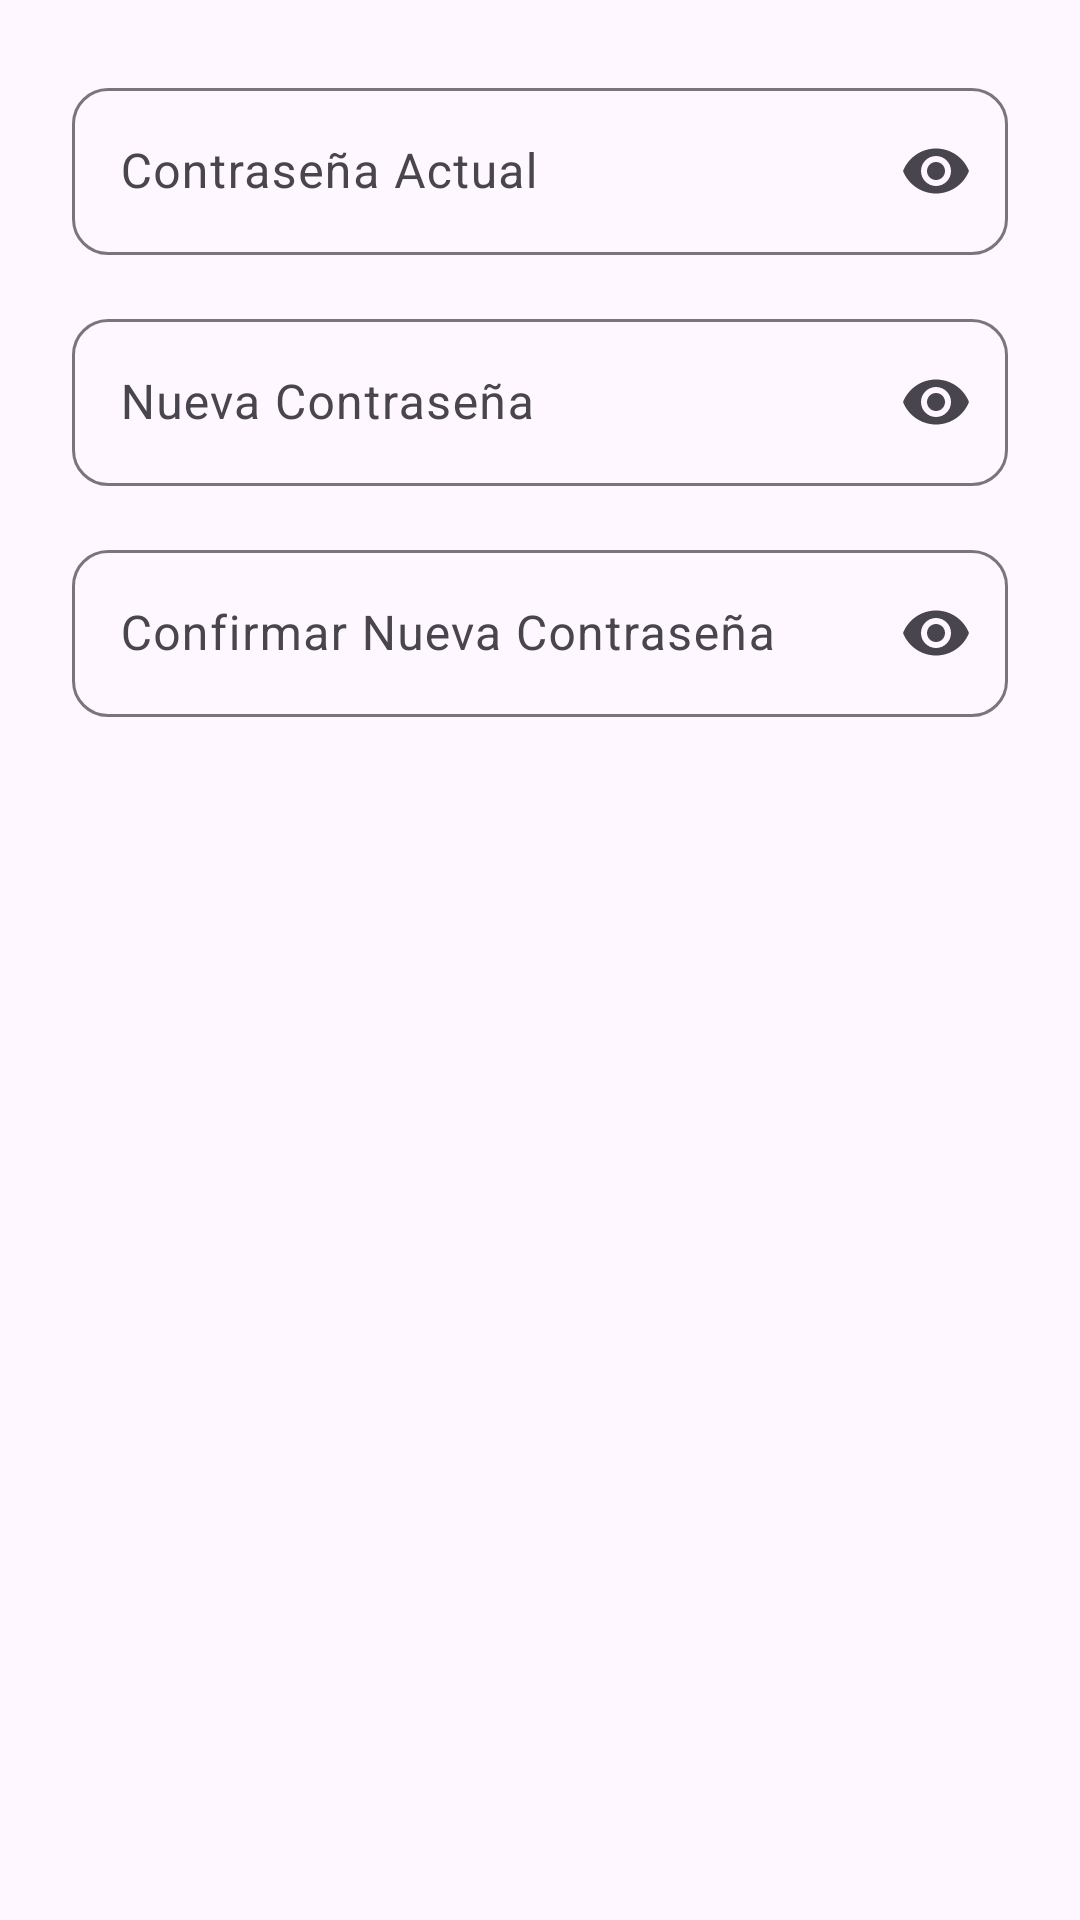

Android layout source for this screen:
<!-- AndroidManifest.xml: application theme Theme.Enutritrackapp -->
<!-- res/layout/dialog_change_password.xml -->
<?xml version="1.0" encoding="utf-8"?>
<LinearLayout xmlns:android="http://schemas.android.com/apk/res/android"
    xmlns:app="http://schemas.android.com/apk/res-auto"
    android:layout_width="match_parent"
    android:layout_height="wrap_content"
    android:orientation="vertical"
    android:padding="24dp">

    
    <com.google.android.material.textfield.TextInputLayout
        android:id="@+id/currentPasswordInputLayout"
        style="@style/Widget.Material3.TextInputLayout.OutlinedBox"
        android:layout_width="match_parent"
        android:layout_height="wrap_content"
        android:hint="Contraseña Actual"
        app:boxCornerRadiusBottomEnd="12dp"
        app:boxCornerRadiusBottomStart="12dp"
        app:boxCornerRadiusTopEnd="12dp"
        app:boxCornerRadiusTopStart="12dp"
        app:endIconMode="password_toggle"
        android:layout_marginBottom="16dp">

        <com.google.android.material.textfield.TextInputEditText
            android:id="@+id/currentPasswordInput"
            android:layout_width="match_parent"
            android:layout_height="wrap_content"
            android:inputType="textPassword"
            android:maxLines="1" />
    </com.google.android.material.textfield.TextInputLayout>

    
    <com.google.android.material.textfield.TextInputLayout
        android:id="@+id/newPasswordInputLayout"
        style="@style/Widget.Material3.TextInputLayout.OutlinedBox"
        android:layout_width="match_parent"
        android:layout_height="wrap_content"
        android:hint="Nueva Contraseña"
        app:boxCornerRadiusBottomEnd="12dp"
        app:boxCornerRadiusBottomStart="12dp"
        app:boxCornerRadiusTopEnd="12dp"
        app:boxCornerRadiusTopStart="12dp"
        app:endIconMode="password_toggle"
        android:layout_marginBottom="16dp">

        <com.google.android.material.textfield.TextInputEditText
            android:id="@+id/newPasswordInput"
            android:layout_width="match_parent"
            android:layout_height="wrap_content"
            android:inputType="textPassword"
            android:maxLines="1" />
    </com.google.android.material.textfield.TextInputLayout>

    
    <com.google.android.material.textfield.TextInputLayout
        android:id="@+id/confirmPasswordInputLayout"
        style="@style/Widget.Material3.TextInputLayout.OutlinedBox"
        android:layout_width="match_parent"
        android:layout_height="wrap_content"
        android:hint="Confirmar Nueva Contraseña"
        app:boxCornerRadiusBottomEnd="12dp"
        app:boxCornerRadiusBottomStart="12dp"
        app:boxCornerRadiusTopEnd="12dp"
        app:boxCornerRadiusTopStart="12dp"
        app:endIconMode="password_toggle">

        <com.google.android.material.textfield.TextInputEditText
            android:id="@+id/confirmPasswordInput"
            android:layout_width="match_parent"
            android:layout_height="wrap_content"
            android:inputType="textPassword"
            android:maxLines="1" />
    </com.google.android.material.textfield.TextInputLayout>

    
    <TextView
        android:id="@+id/passwordErrorText"
        android:layout_width="match_parent"
        android:layout_height="wrap_content"
        android:layout_marginTop="8dp"
        android:textColor="@color/red_600"
        android:textSize="12sp"
        android:visibility="gone" />

</LinearLayout>
<!-- resources referenced by this layout -->
<resources>
  <color name="red_600">#dc2626</color>
  <style name="Theme.Enutritrackapp" parent="Base.Theme.Enutritrackapp" />
  <style name="Base.Theme.Enutritrackapp" parent="Theme.Material3.DayNight.NoActionBar">
          <item name="colorPrimary">@color/emerald_600</item>
          <item name="colorOnPrimary">@color/white</item>
          <item name="colorPrimaryContainer">@color/emerald_50</item>
          <item name="colorOnPrimaryContainer">@color/emerald_700</item>
          
          <item name="colorError">@color/red_600</item>
          <item name="colorOnError">@color/white</item>
          
          <item name="android:statusBarColor">@android:color/transparent</item>
          <item name="android:navigationBarColor">@android:color/transparent</item>
      </style>
  <color name="emerald_600">#059669</color>
  <color name="white">#FFFFFFFF</color>
  <color name="emerald_50">#ecfdf5</color>
  <color name="emerald_700">#047857</color>
</resources>
